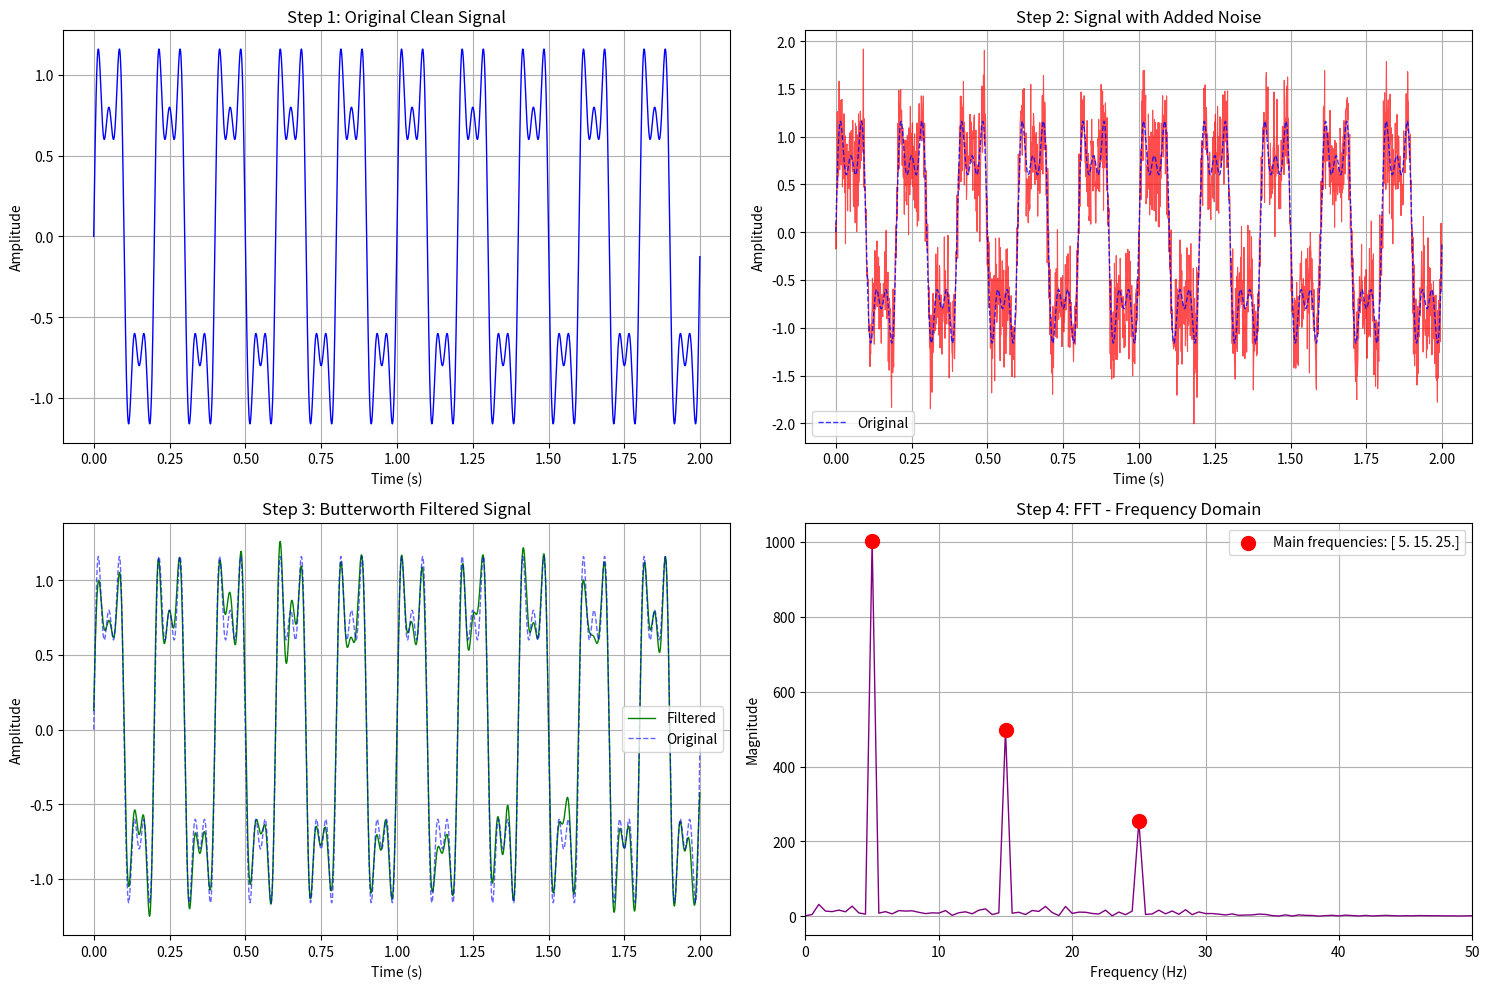

Here is the Python script that generated this plot:
import numpy as np
import matplotlib.pyplot as plt
from scipy import signal
from scipy.fft import fft, fftfreq

def generate_periodic_signal(duration=2.0, sampling_rate=1000):
    """
    Generate a periodic signal as combination of sine waves
    """
    t = np.linspace(0, duration, int(sampling_rate * duration), endpoint=False)
    
    # Combine multiple sine waves with different frequencies and amplitudes
    freq1, freq2, freq3 = 5, 15, 25  # Hz
    amp1, amp2, amp3 = 1.0, 0.5, 0.3
    
    signal_clean = (amp1 * np.sin(2 * np.pi * freq1 * t) + 
                   amp2 * np.sin(2 * np.pi * freq2 * t) + 
                   amp3 * np.sin(2 * np.pi * freq3 * t))
    
    return t, signal_clean

def add_noise(signal_clean, noise_level=0.3):
    """
    Add white noise to the signal
    """
    noise = np.random.normal(0, noise_level, len(signal_clean))
    signal_noisy = signal_clean + noise
    return signal_noisy

def apply_butterworth_filter(signal_noisy, sampling_rate, cutoff_freq=30, order=4):
    """
    Apply Butterworth low-pass filter to smooth the data
    """
    # Normalize the cutoff frequency (0 to 1, where 1 is Nyquist frequency)
    nyquist = sampling_rate / 2
    normal_cutoff = cutoff_freq / nyquist
    
    # Design the Butterworth filter
    b, a = signal.butter(order, normal_cutoff, btype='low', analog=False)
    
    # Apply the filter
    signal_filtered = signal.filtfilt(b, a, signal_noisy)
    
    return signal_filtered

def find_main_frequencies(signal_data, sampling_rate, num_peaks=3):
    """
    Apply FFT and find the main frequencies
    """
    # Compute FFT
    n = len(signal_data)
    yf = fft(signal_data)
    xf = fftfreq(n, 1/sampling_rate)
    
    # Take only positive frequencies
    positive_freqs = xf[:n//2]
    magnitude = np.abs(yf[:n//2])
    
    # Find peaks (main frequencies)
    peaks, _ = signal.find_peaks(magnitude, height=np.max(magnitude)*0.1)
    
    # Sort by magnitude and get top frequencies
    peak_magnitudes = magnitude[peaks]
    sorted_indices = np.argsort(peak_magnitudes)[::-1]
    top_peaks = peaks[sorted_indices[:num_peaks]]
    
    main_frequencies = positive_freqs[top_peaks]
    main_magnitudes = magnitude[top_peaks]
    
    return xf, yf, main_frequencies, main_magnitudes

def main():
    # Parameters
    duration = 2.0  # seconds
    sampling_rate = 1000  # Hz
    noise_level = 0.3
    cutoff_freq = 30  # Hz for Butterworth filter
    
    # Step 1: Generate periodic signal with combination of sine waves
    print("Step 1: Generating periodic signal...")
    t, signal_clean = generate_periodic_signal(duration, sampling_rate)
    
    # Step 2: Add noise
    print("Step 2: Adding noise...")
    signal_noisy = add_noise(signal_clean, noise_level)
    
    # Step 3: Apply Butterworth filter
    print("Step 3: Applying Butterworth filter...")
    signal_filtered = apply_butterworth_filter(signal_noisy, sampling_rate, cutoff_freq)
    
    # Step 4: Apply FFT to find main frequencies
    print("Step 4: Applying FFT to find main frequencies...")
    xf, yf, main_frequencies, main_magnitudes = find_main_frequencies(signal_filtered, sampling_rate)
    
    # Display results
    print("\nMain frequencies found:")
    for i, (freq, mag) in enumerate(zip(main_frequencies, main_magnitudes)):
        print(f"Frequency {i+1}: {freq:.2f} Hz (Magnitude: {mag:.2f})")
    
    # Create plots
    fig, ((ax1, ax2), (ax3, ax4)) = plt.subplots(2, 2, figsize=(15, 10))
    
    # Plot 1: Original clean signal
    ax1.plot(t, signal_clean, 'b-', linewidth=1)
    ax1.set_title('Step 1: Original Clean Signal')
    ax1.set_xlabel('Time (s)')
    ax1.set_ylabel('Amplitude')
    ax1.grid(True)
    
    # Plot 2: Noisy signal
    ax2.plot(t, signal_noisy, 'r-', alpha=0.7, linewidth=0.8)
    ax2.plot(t, signal_clean, 'b--', alpha=0.8, linewidth=1, label='Original')
    ax2.set_title('Step 2: Signal with Added Noise')
    ax2.set_xlabel('Time (s)')
    ax2.set_ylabel('Amplitude')
    ax2.legend()
    ax2.grid(True)
    
    # Plot 3: Filtered signal
    ax3.plot(t, signal_filtered, 'g-', linewidth=1, label='Filtered')
    ax3.plot(t, signal_clean, 'b--', alpha=0.6, linewidth=1, label='Original')
    ax3.set_title('Step 3: Butterworth Filtered Signal')
    ax3.set_xlabel('Time (s)')
    ax3.set_ylabel('Amplitude')
    ax3.legend()
    ax3.grid(True)
    
    # Plot 4: FFT result
    positive_freqs = xf[:len(xf)//2]
    magnitude = np.abs(yf[:len(yf)//2])
    ax4.plot(positive_freqs, magnitude, 'purple', linewidth=1)
    ax4.scatter(main_frequencies, main_magnitudes, color='red', s=100, zorder=5, 
               label=f'Main frequencies: {main_frequencies[:3]}')
    ax4.set_title('Step 4: FFT - Frequency Domain')
    ax4.set_xlabel('Frequency (Hz)')
    ax4.set_ylabel('Magnitude')
    ax4.set_xlim(0, 50)  # Focus on lower frequencies
    ax4.legend()
    ax4.grid(True)
    
    plt.tight_layout()
    plt.show()
    
    return signal_clean, signal_noisy, signal_filtered, main_frequencies

if __name__ == "__main__":
    # Run the main function
    signal_clean, signal_noisy, signal_filtered, frequencies = main()